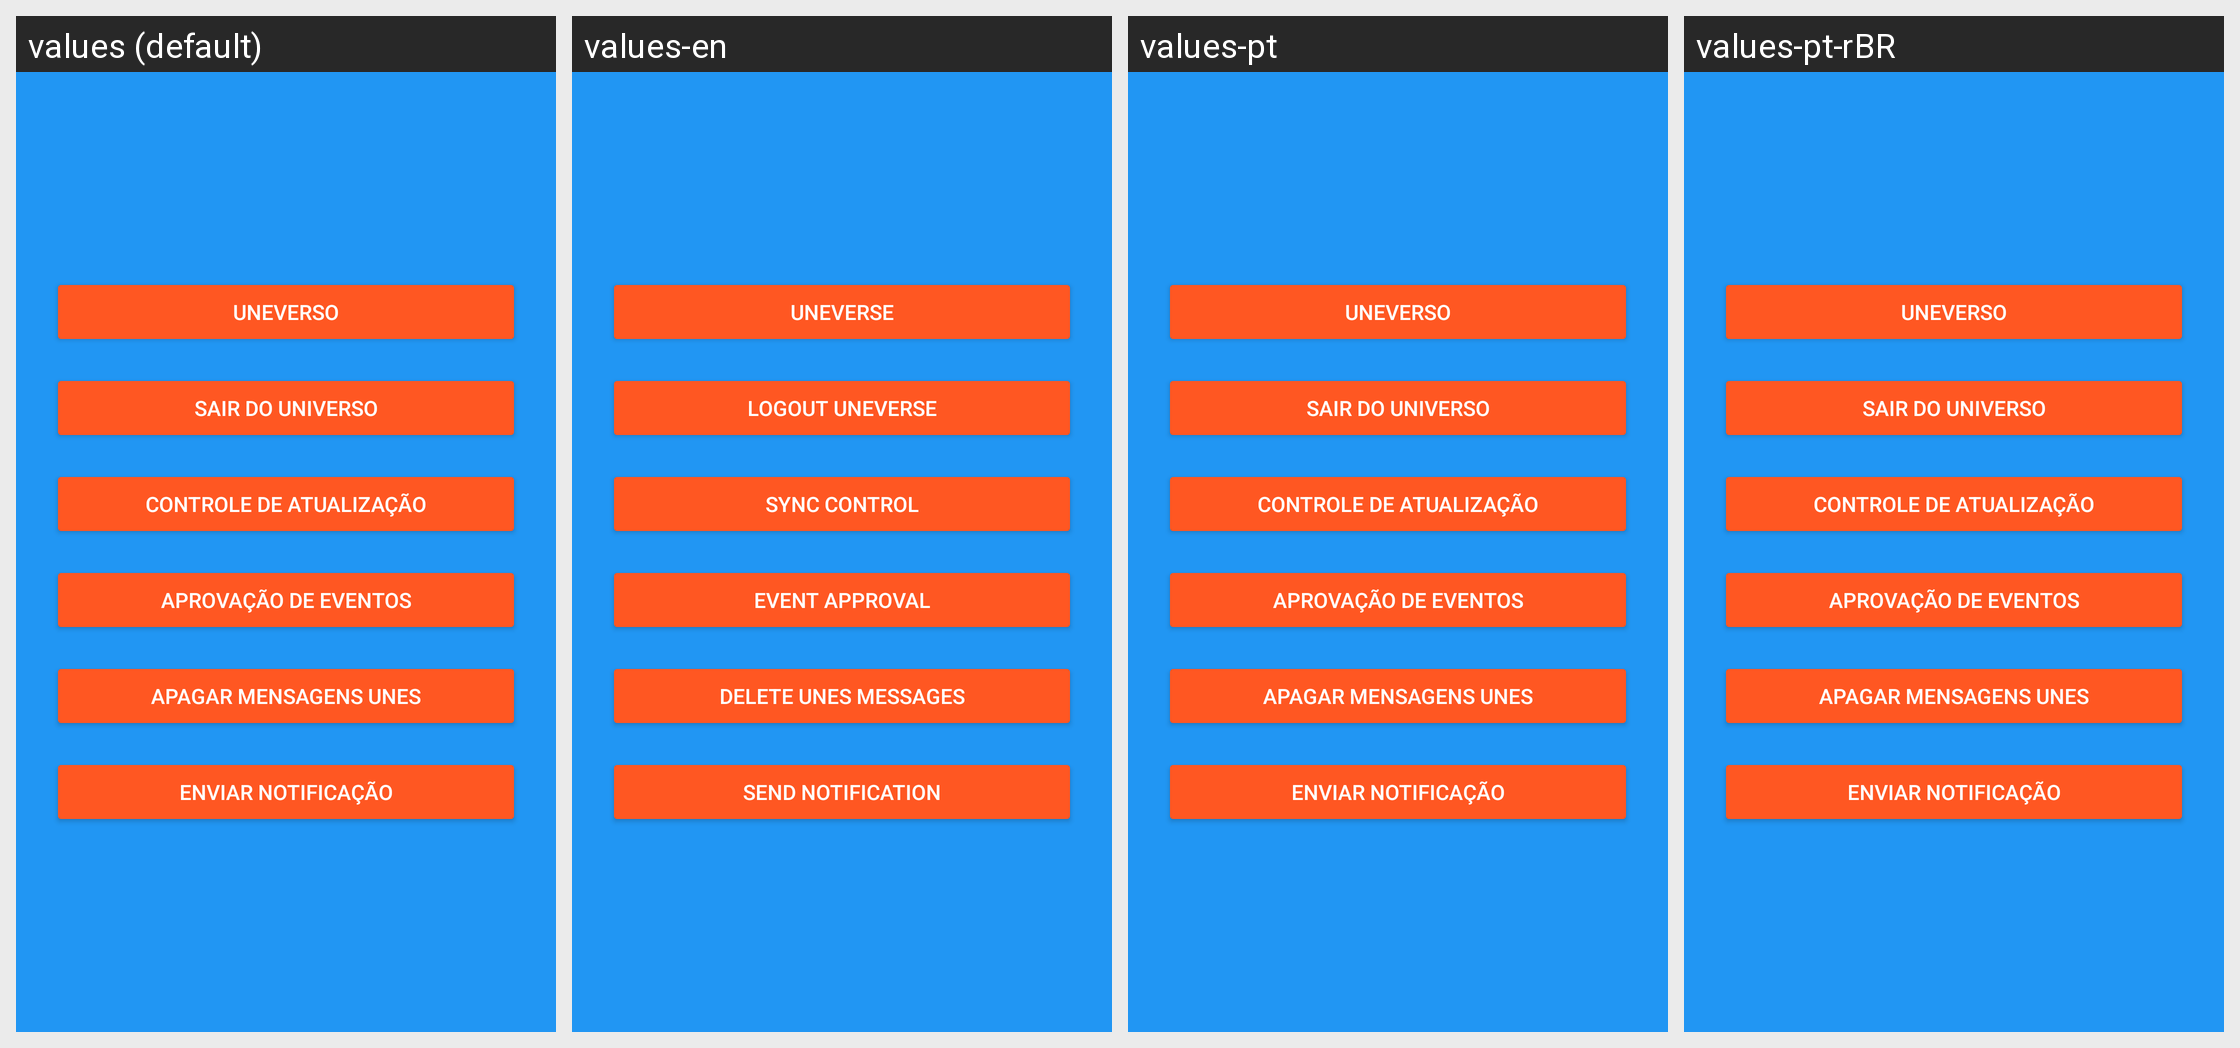

Strings drawn on this Android screen and how each of the app's shown locales translates them:
Android screen res/layout/fragment_control_room_selection.xml rendered under 4 locales, left to right: values (default), values-en, values-pt, values-pt-rBR. Device: Nexus 5 (rendered at 1080×1920; each locale shown at half size, 540×960, under a caption strip naming it); theme AppTheme.
Strings drawn on this screen, with the default value and each locale's value (text and hints the layout hard-codes, and strings that could not be matched under every locale, appear in the picture but are not listed):

uneverse
  values: UNEVerso
  values-en: UNEVerse
  values-pt: UNEVerso  [not translated; the default value is used]
  values-pt-rBR: UNEVerso  [not translated; the default value is used]

logout_universe
  values: Sair do Universo
  values-en: Logout Uneverse
  values-pt: Sair do Universo  [not translated; the default value is used]
  values-pt-rBR: Sair do Universo  [not translated; the default value is used]

update_control
  values: Controle de Atualização
  values-en: Sync Control
  values-pt: Controle de Atualização  [not translated; the default value is used]
  values-pt-rBR: Controle de Atualização  [not translated; the default value is used]

event_approval
  values: Aprovação de Eventos
  values-en: Event Approval
  values-pt: Aprovação de Eventos  [not translated; the default value is used]
  values-pt-rBR: Aprovação de Eventos  [not translated; the default value is used]

delete_unes_messages
  values: Apagar mensagens UNES
  values-en: Delete UNES messages
  values-pt: Apagar mensagens UNES  [not translated; the default value is used]
  values-pt-rBR: Apagar mensagens UNES  [not translated; the default value is used]

send_notification
  values: Enviar Notificação
  values-en: Send notification
  values-pt: Enviar Notificação  [not translated; the default value is used]
  values-pt-rBR: Enviar Notificação  [not translated; the default value is used]
